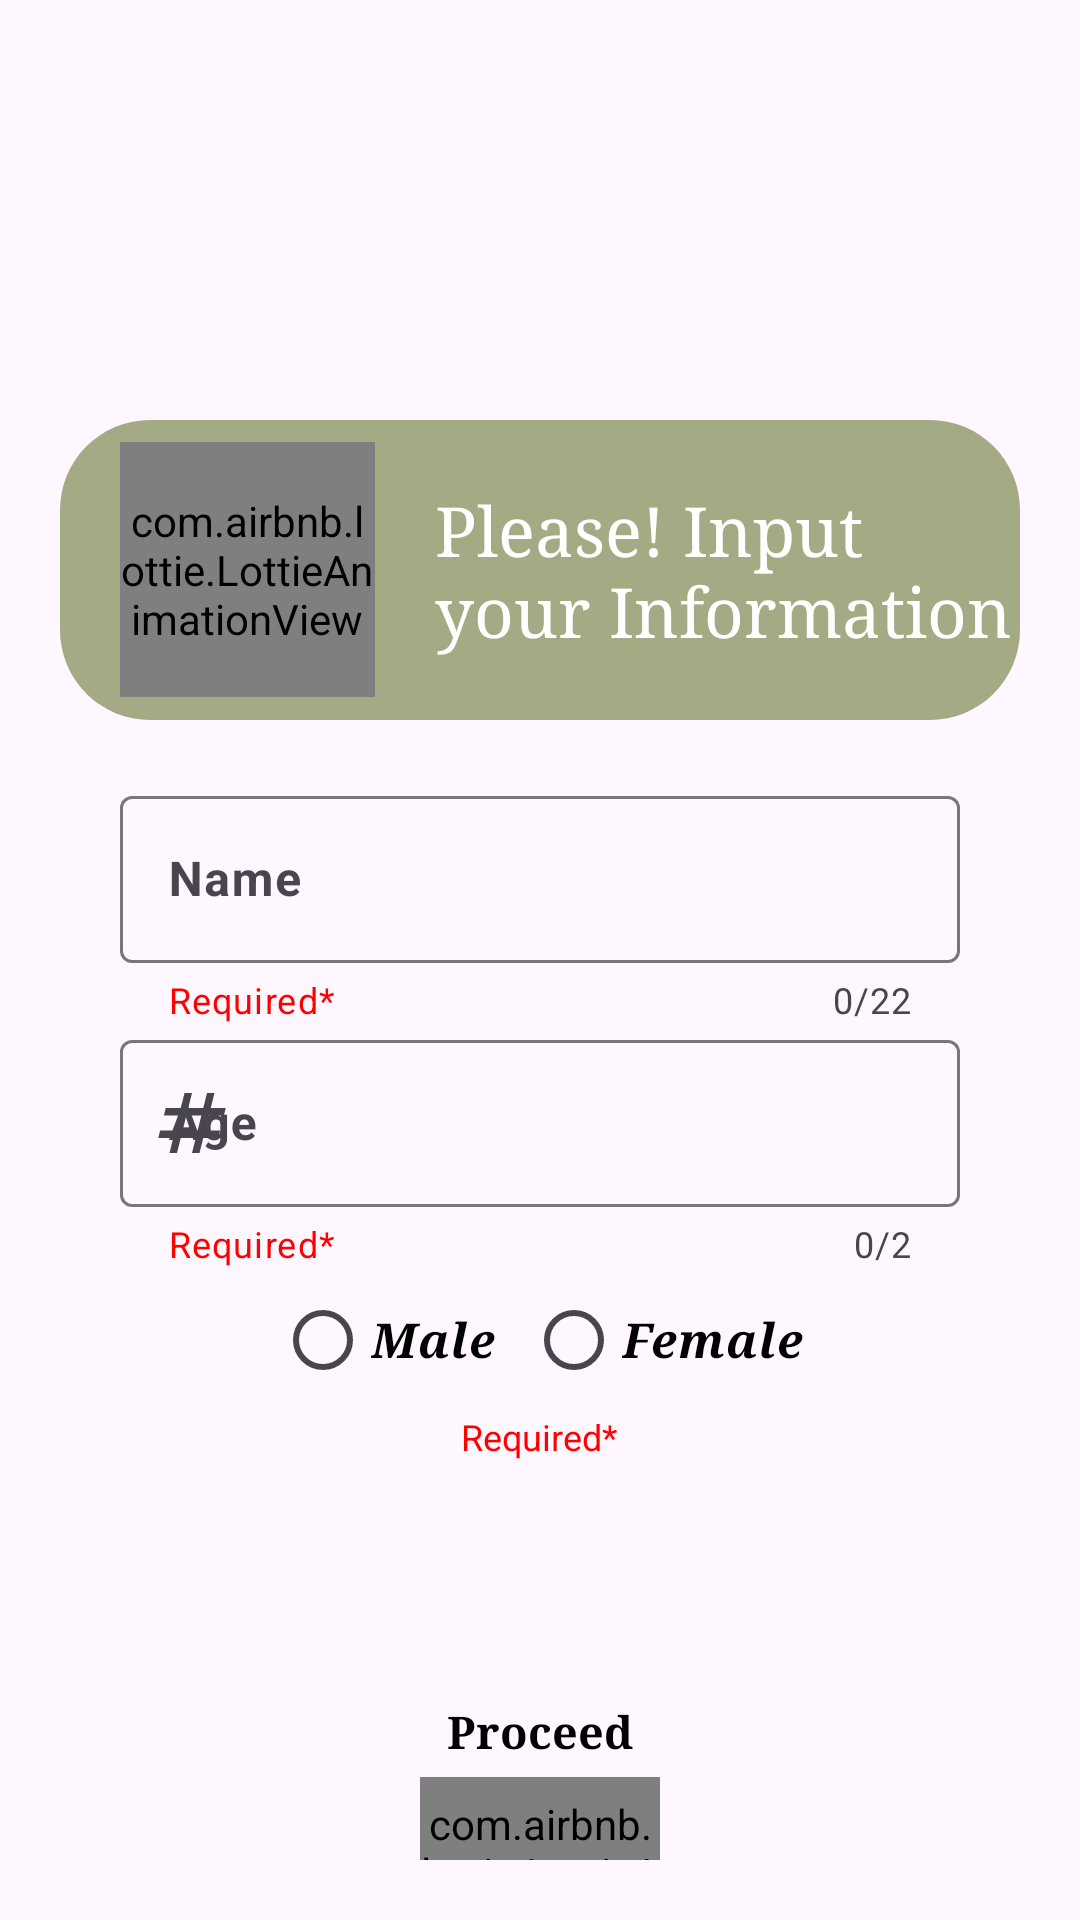

Here is an Android app screen rendered from its layout file. Give the layout XML and the strings, colors and styles it references.
<!-- AndroidManifest.xml: application theme Theme.ProjectAltar -->
<!-- res/layout/activity_home.xml -->
<?xml version="1.0" encoding="utf-8"?>
<LinearLayout xmlns:android="http://schemas.android.com/apk/res/android"
    xmlns:app="http://schemas.android.com/apk/res-auto"
    xmlns:tools="http://schemas.android.com/tools"
    android:layout_width="match_parent"
    android:layout_height="match_parent"
    android:background="@drawable/appbackgroundhome"
    android:orientation="vertical"
    tools:context=".ActivityHome"
    android:padding="20dp">

    <LinearLayout
        android:layout_width="wrap_content"
        android:layout_height="100dp"
        android:orientation="horizontal"
        android:layout_marginTop="120dp"
        android:background="@drawable/radius">

        <com.airbnb.lottie.LottieAnimationView
            android:layout_width="85dp"
            android:layout_height="85dp"
            app:lottie_rawRes="@raw/exclamation"
            app:lottie_autoPlay="true"
            app:lottie_loop="true"
            android:layout_gravity="center"
            android:layout_marginLeft="20dp"/>

        <TextView
            android:layout_width="match_parent"
            android:layout_height="wrap_content"
            android:fontFamily="serif"
            android:text="Please! Input your Information"
            android:textSize="23sp"
            android:textColor="@color/white"
            android:layout_gravity="center"
            android:layout_marginLeft="20dp"/>

    </LinearLayout>

    <com.google.android.material.textfield.TextInputLayout
        android:id="@+id/nameLayout"
        android:layout_width="match_parent"
        android:layout_height="wrap_content"
        android:layout_marginStart="20dp"
        android:layout_marginTop="20dp"
        android:layout_marginEnd="20dp"
        app:counterEnabled="true"
        app:counterMaxLength="22"
        app:endIconMode="clear_text"
        app:helperText="Required*"
        app:helperTextTextColor="@color/red"
        app:startIconDrawable="@drawable/baseline_person_24"
        app:hintTextColor="@color/black">

        <com.google.android.material.textfield.TextInputEditText
            android:id="@+id/name"
            android:layout_width="match_parent"
            android:layout_height="wrap_content"
            android:maxLength="22"
            android:hint="Name"
            android:textStyle="bold"
            android:textColor="@color/black"
            android:clickable="true"
            android:focusable="true" />
    </com.google.android.material.textfield.TextInputLayout>


        
        <com.google.android.material.textfield.TextInputLayout
            android:layout_width="match_parent"
            android:layout_height="wrap_content"
            android:layout_marginStart="20dp"
            android:layout_marginEnd="20dp"
            app:counterEnabled="true"
            app:counterMaxLength="2"
            app:endIconMode="clear_text"
            app:helperText="Required*"
            app:helperTextTextColor="@color/red"
            app:startIconDrawable="@drawable/baseline_numbers_24"
            app:hintTextColor="@color/black">

            <com.google.android.material.textfield.TextInputEditText
                android:id="@+id/age"
                android:layout_width="match_parent"
                android:layout_height="wrap_content"
                android:maxLength="2"
                android:inputType="number"
                android:hint="Age"
                android:textStyle="bold"
                android:textColor="@color/black"/>

        </com.google.android.material.textfield.TextInputLayout>

            <RadioGroup
                android:id="@+id/radioGroup"
                android:layout_width="wrap_content"
                android:layout_height="wrap_content"
                android:orientation="horizontal"
                android:layout_gravity="center">

                <RadioButton
                    android:id="@+id/radioButtonMale"
                    android:layout_width="wrap_content"
                    android:layout_height="wrap_content"
                    android:text="Male"
                    android:textColor="@color/black"
                    android:textSize="16sp"
                    android:textStyle="bold|italic"
                    android:fontFamily="serif"
                    android:paddingRight="10dp"/>

                <RadioButton
                    android:id="@+id/radioButtonFemale"
                    android:layout_width="wrap_content"
                    android:layout_height="wrap_content"
                    android:text="Female"
                    android:textColor="@color/black"
                    android:textSize="16sp"
                    android:textStyle="bold|italic"
                    android:fontFamily="serif"/>

            </RadioGroup>

                <TextView
                    android:layout_width="wrap_content"
                    android:layout_height="wrap_content"
                    android:layout_gravity="center"
                    android:text="Required*"
                    android:textStyle="normal"
                    android:textSize="12sp"
                    android:textColor="@color/red"/>

        
    <com.google.android.material.button.MaterialButton
        android:visibility="gone"
        android:id="@+id/btn_save"
        android:layout_width="wrap_content"
        android:layout_height="wrap_content"
        android:backgroundTint="@color/black"
        android:layout_marginTop="10dp"
        android:text="Save Data"
        android:textSize="16sp"
        android:layout_gravity="center_horizontal"
        android:onClick="add"/>

    <TextView
        android:layout_width="wrap_content"
        android:layout_height="wrap_content"
        android:layout_gravity="center"
        android:layout_marginTop="80dp"
        android:fontFamily="serif"
        android:text="Proceed"
        android:textColor="@color/black"
        android:textSize="15sp"
        android:textStyle="bold" />

    <com.airbnb.lottie.LottieAnimationView
        android:id="@+id/lottieButton"
        android:layout_width="80dp"
        android:layout_height="80dp"
        android:layout_gravity="center"
        android:layout_margin="5dp"
        android:background="@drawable/radius"
        app:lottie_rawRes="@raw/fingerprint" />


</LinearLayout>
<!-- resources referenced by this layout -->
<resources>
  <color name="black">#FF000000</color>
  <color name="red">#FF0000</color>
  <color name="white">#FFFFFFFF</color>
  <!-- drawable baseline_numbers_24 (drawable) -->
  <vector android:height="30dp" android:tint="#000000"
      android:viewportHeight="24" android:viewportWidth="24"
      android:width="30dp" xmlns:android="http://schemas.android.com/apk/res/android">
      <path android:fillColor="@android:color/white" android:pathData="M20.5,10L21,8h-4l1,-4h-2l-1,4h-4l1,-4h-2L9,8H5l-0.5,2h4l-1,4h-4L3,16h4l-1,4h2l1,-4h4l-1,4h2l1,-4h4l0.5,-2h-4l1,-4H20.5zM13.5,14h-4l1,-4h4L13.5,14z"/>
  </vector>
  <!-- drawable radius (drawable) -->
  <?xml version="1.0" encoding="utf-8"?>
  <shape xmlns:android="http://schemas.android.com/apk/res/android" android:shape="rectangle">
  
      <solid android:color="@color/standard"/>
      <corners android:radius="30dp"/>
  
  </shape>
  <style name="Theme.ProjectAltar" parent="Base.Theme.ProjectAltar" />
  <color name="standard">#a4aa83</color>
  <style name="Base.Theme.ProjectAltar" parent="Theme.Material3.DayNight.NoActionBar">
          
           <item name="colorPrimary">@color/black</item>
      </style>
</resources>
